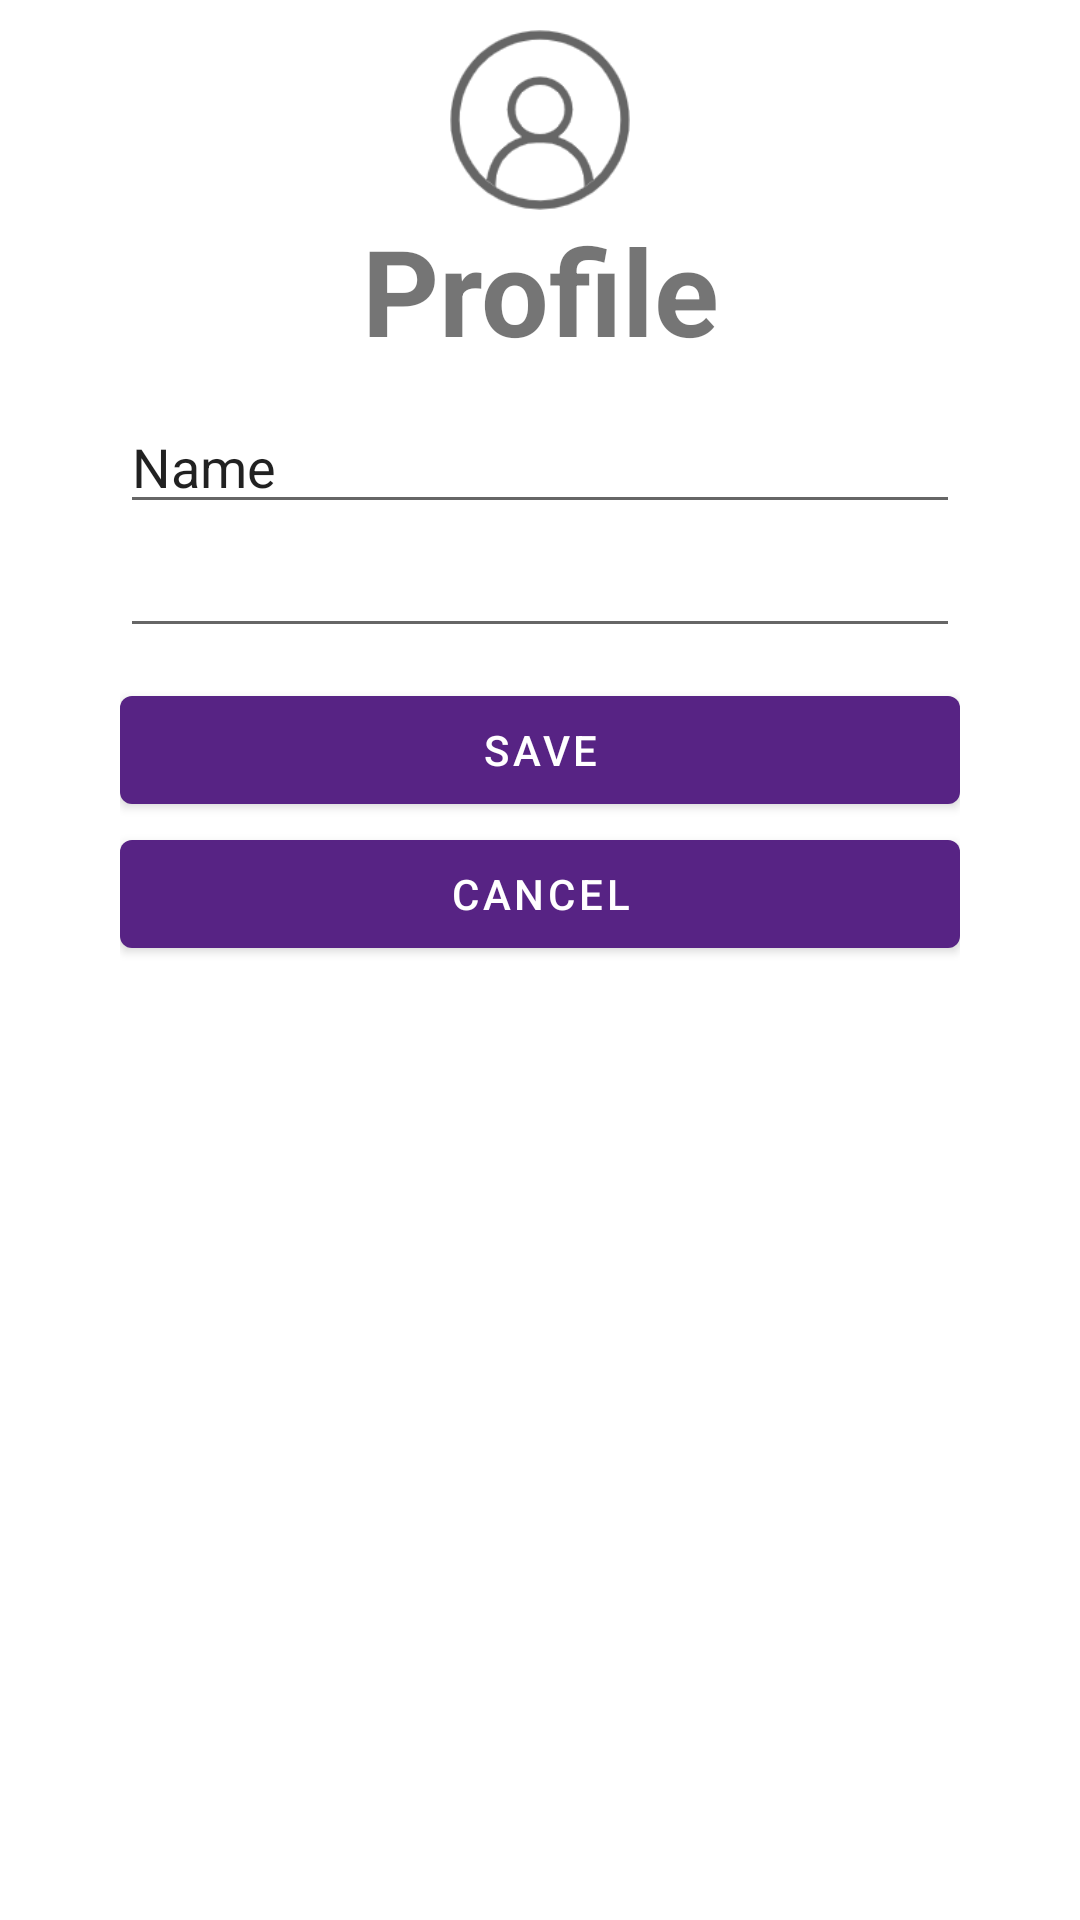

Write the Android layout XML for this screen, with the resource values it uses.
<!-- AndroidManifest.xml: application theme Theme.MathWiz -->
<!-- res/layout/fragment_profile_edit.xml -->
<?xml version="1.0" encoding="utf-8"?>
<androidx.constraintlayout.widget.ConstraintLayout xmlns:android="http://schemas.android.com/apk/res/android"
    xmlns:app="http://schemas.android.com/apk/res-auto"
    xmlns:tools="http://schemas.android.com/tools"
    android:layout_width="match_parent"
    android:layout_height="match_parent"
    android:id="@+id/profile_edit_fragment"
    android:background="@color/white"
    tools:context=".ui.profile.ProfileEditFragment">


    <LinearLayout
        android:layout_width="match_parent"
        android:layout_height="match_parent"
        android:gravity="center"
        android:layout_marginTop="10dp"
        android:orientation="vertical">

        <ImageView
            android:id="@+id/profile_edit_avatar"
            android:layout_width="60dp"
            android:layout_height="60dp"
            android:src="@drawable/avatar" />


        <TextView
            android:id="@+id/profile_edit"
            android:layout_width="match_parent"
            android:layout_height="wrap_content"
            android:textSize="40sp"
            android:textAlignment="center"
            android:textStyle="bold"
            android:text="Profile" />

        <LinearLayout
            android:layout_width="match_parent"
            android:layout_height="match_parent"
            android:paddingLeft="40dp"
            android:paddingRight="40dp"
            android:layout_marginTop="10dp"
            android:orientation="vertical">

            <LinearLayout
                android:layout_width="match_parent"
                android:layout_height="match_parent"
                android:orientation="vertical">

                <EditText
                    android:id="@+id/profile_edit_name"
                    android:layout_width="match_parent"
                    android:layout_height="wrap_content"
                    android:ems="10"
                    android:inputType="textPersonName"
                    android:enabled="true"
                    android:text="Name" />

                <EditText
                    android:id="@+id/profile_edit_grade"
                    android:layout_width="match_parent"
                    android:layout_height="wrap_content"
                    android:ems="10"
                    android:enabled="true"
                    android:inputType="number" />

                <LinearLayout
                    android:layout_width="match_parent"
                    android:layout_height="match_parent"
                    android:layout_marginTop="10dp"
                    android:orientation="vertical">

                    <Button
                        android:id="@+id/save_button"
                        android:layout_width="match_parent"
                        android:layout_height="wrap_content"
                        android:text="Save" />

                    <Button
                        android:id="@+id/cancel_button"
                        android:layout_width="match_parent"
                        android:layout_height="wrap_content"
                        android:text="Cancel" />

                </LinearLayout>

            </LinearLayout>

        </LinearLayout>
    </LinearLayout>
</androidx.constraintlayout.widget.ConstraintLayout>
<!-- resources referenced by this layout -->
<resources>
  <color name="white">#FFFFFFFF</color>
  <!-- drawable avatar: png bitmap (drawable-v24, 6703 bytes) -->
  <style name="Theme.MathWiz" parent="Theme.MaterialComponents.DayNight.DarkActionBar">
          
          <item name="colorPrimary">@color/mathwiz_purple</item>
          <item name="colorPrimaryVariant">@color/mathwiz_opaque_purple</item>
          <item name="colorOnPrimary">@color/white</item>
          
          <item name="colorSecondary">@color/teal_200</item>
          <item name="colorSecondaryVariant">@color/teal_700</item>
          <item name="colorOnSecondary">@color/black</item>
          
          <item name="android:statusBarColor" tools:targetApi="l">?attr/colorPrimaryVariant</item>
          
      </style>
  <color name="mathwiz_purple">#572384</color>
  <color name="mathwiz_opaque_purple">#8235c4</color>
  <color name="teal_200">#FF03DAC5</color>
  <color name="teal_700">#FF018786</color>
  <color name="black">#FF000000</color>
</resources>
